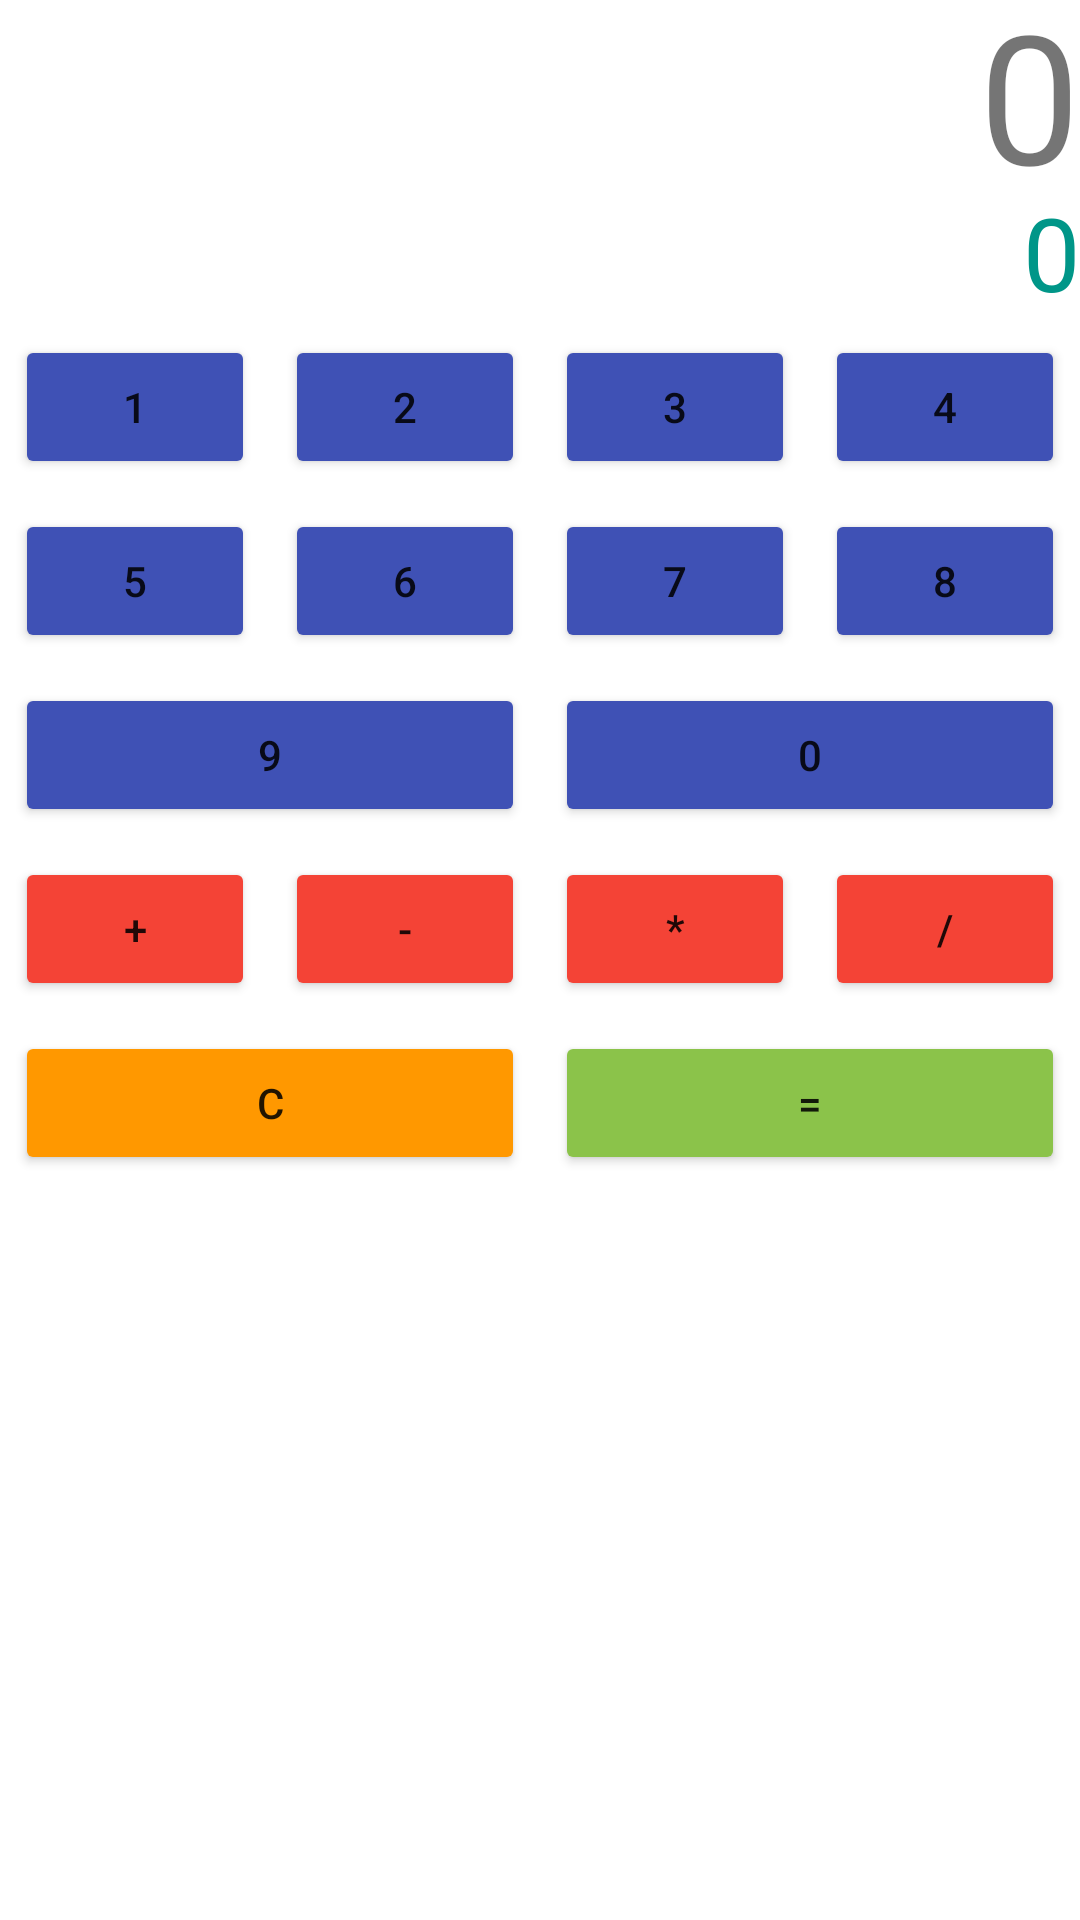

This screen was rendered from an Android layout file. Write that file and the resources it references.
<!-- AndroidManifest.xml: application theme Splash -->
<!-- res/layout/activity_login.xml -->
<?xml version="1.0" encoding="utf-8"?>
<LinearLayout xmlns:android="http://schemas.android.com/apk/res/android"
    xmlns:app="http://schemas.android.com/apk/res-auto"
    xmlns:tools="http://schemas.android.com/tools"
    android:layout_width="match_parent"
    android:layout_height="match_parent"
    android:onClick="sumar"
    android:orientation="vertical"
    tools:context=".LoginActivity">

    <LinearLayout
        android:layout_width="match_parent"
        android:layout_height="match_parent"
        android:layout_weight="5"
        android:orientation="vertical">

        <TextView
            android:id="@+id/txtResultado"
            android:layout_width="match_parent"
            android:layout_height="match_parent"
            android:layout_weight="5"
            android:gravity="bottom|right"
            android:text="0"
            android:textSize="60sp" />

        <TextView
            android:id="@+id/txtResultado2"
            android:layout_width="match_parent"
            android:layout_height="match_parent"
            android:layout_weight="10"
            android:gravity="bottom|right"
            android:text="0"
            android:textColor="#009688"
            android:textSize="34sp" />
    </LinearLayout>

    <LinearLayout
        android:layout_width="match_parent"
        android:layout_height="match_parent"
        android:layout_weight="1"
        android:orientation="vertical">

        <LinearLayout
            android:layout_width="match_parent"
            android:layout_height="wrap_content"
            android:orientation="horizontal">

            <Button
                android:id="@+id/b1"
                android:layout_width="match_parent"
                android:layout_height="wrap_content"
                android:layout_margin="5dp"
                android:layout_weight="1"
                android:backgroundTint="#3F51B5"
                android:text="1" />

            <Button
                android:id="@+id/b2"
                android:layout_width="match_parent"
                android:layout_height="wrap_content"
                android:layout_margin="5dp"
                android:layout_weight="1"
                android:backgroundTint="#3F51B5"
                android:onClick="concatenar"
                android:text="2" />

            <Button
                android:id="@+id/b3"
                android:layout_width="match_parent"
                android:layout_height="wrap_content"
                android:layout_margin="5dp"
                android:layout_weight="1"
                android:backgroundTint="#3F51B5"
                android:onClick="concatenar"
                android:text="3" />

            <Button
                android:id="@+id/b4"
                android:layout_width="match_parent"
                android:layout_height="wrap_content"
                android:layout_margin="5dp"
                android:layout_weight="1"
                android:backgroundTint="#3F51B5"
                android:onClick="concatenar"
                android:text="4" />
        </LinearLayout>

        <LinearLayout
            android:layout_width="match_parent"
            android:layout_height="wrap_content"
            android:orientation="horizontal">

            <Button
                android:id="@+id/b5"
                android:layout_width="match_parent"
                android:layout_height="wrap_content"
                android:layout_margin="5dp"
                android:layout_weight="1"
                android:backgroundTint="#3F51B5"
                android:onClick="concatenar"
                android:text="5" />

            <Button
                android:id="@+id/b6"
                android:layout_width="match_parent"
                android:layout_height="wrap_content"
                android:layout_margin="5dp"
                android:layout_weight="1"
                android:backgroundTint="#3F51B5"
                android:onClick="concatenar"
                android:text="6" />

            <Button
                android:id="@+id/b7"
                android:layout_width="match_parent"
                android:layout_height="wrap_content"
                android:layout_margin="5dp"
                android:layout_weight="1"
                android:backgroundTint="#3F51B5"
                android:onClick="concatenar"
                android:text="7" />

            <Button
                android:id="@+id/b8"
                android:layout_width="match_parent"
                android:layout_height="wrap_content"
                android:layout_margin="5dp"
                android:layout_weight="1"
                android:backgroundTint="#3F51B5"
                android:onClick="concatenar"
                android:text="8" />
        </LinearLayout>

        <LinearLayout
            android:layout_width="match_parent"
            android:layout_height="wrap_content"
            android:orientation="horizontal">

            <Button
                android:id="@+id/b9"
                android:layout_width="match_parent"
                android:layout_height="wrap_content"
                android:layout_margin="5dp"
                android:layout_weight="1"
                android:backgroundTint="#3F51B5"
                android:onClick="concatenar"
                android:text="9" />

            <Button
                android:id="@+id/b0"
                android:layout_width="match_parent"
                android:layout_height="wrap_content"
                android:layout_margin="5dp"
                android:layout_weight="1"
                android:backgroundTint="#3F51B5"
                android:onClick="concatenar"
                android:text="0" />

        </LinearLayout>

        <LinearLayout
            android:layout_width="match_parent"
            android:layout_height="wrap_content"
            android:orientation="horizontal">

            <Button
                android:id="@+id/bsuma"
                android:layout_width="match_parent"
                android:layout_height="wrap_content"
                android:layout_margin="5dp"
                android:layout_weight="1"
                android:backgroundTint="#F44336"
                android:onClick="sumar"
                android:text="+" />

            <Button
                android:id="@+id/bresta"
                android:layout_width="match_parent"
                android:layout_height="wrap_content"
                android:layout_margin="5dp"
                android:layout_weight="1"
                android:backgroundTint="#F44336"
                android:onClick="restar"
                android:text="-" />

            <Button
                android:id="@+id/bmulti"
                android:layout_width="match_parent"
                android:layout_height="wrap_content"
                android:layout_margin="5dp"
                android:layout_weight="1"
                android:backgroundTint="#F44336"
                android:onClick="multi"
                android:text="*" />

            <Button
                android:id="@+id/bdivi"
                android:layout_width="match_parent"
                android:layout_height="wrap_content"
                android:layout_margin="5dp"
                android:layout_weight="1"
                android:backgroundTint="#F44336"
                android:onClick="divi"
                android:text="/" />
        </LinearLayout>

        <LinearLayout
            android:layout_width="match_parent"
            android:layout_height="wrap_content"
            android:orientation="horizontal">

            <Button
                android:id="@+id/bborrar"
                android:layout_width="match_parent"
                android:layout_height="wrap_content"
                android:layout_margin="5dp"
                android:layout_weight="1"
                android:backgroundTint="#FF9800"
                android:onClick="limpiar"
                android:text="C" />

            <Button
                android:id="@+id/bigual"
                android:layout_width="match_parent"
                android:layout_height="wrap_content"
                android:layout_margin="5dp"
                android:layout_weight="1"
                android:backgroundTint="#8BC34A"
                android:onClick="igual"
                android:text="=" />

        </LinearLayout>
    </LinearLayout>

</LinearLayout>
<!-- resources referenced by this layout -->
<resources>
  <style name="Splash" parent="Theme.MaterialComponents.DayNight.NoActionBar">
          
          <item name="colorPrimary">@color/purple_500</item>
          <item name="colorPrimaryVariant">@color/purple_700</item>
          <item name="colorOnPrimary">@color/white</item>
          
          <item name="colorSecondary">@color/teal_200</item>
          <item name="colorSecondaryVariant">@color/teal_700</item>
          <item name="colorOnSecondary">@color/black</item>
          
          <item name="android:statusBarColor" tools:targetApi="l">?attr/colorPrimaryVariant</item>
          
      </style>
  <color name="purple_500">#7834DB</color>
  <color name="purple_700">#7834DB</color>
  <color name="white">#FFFFFFFF</color>
  <color name="teal_200">#FF03DAC5</color>
  <color name="teal_700">#FF018786</color>
  <color name="black">#FF000000</color>
</resources>
